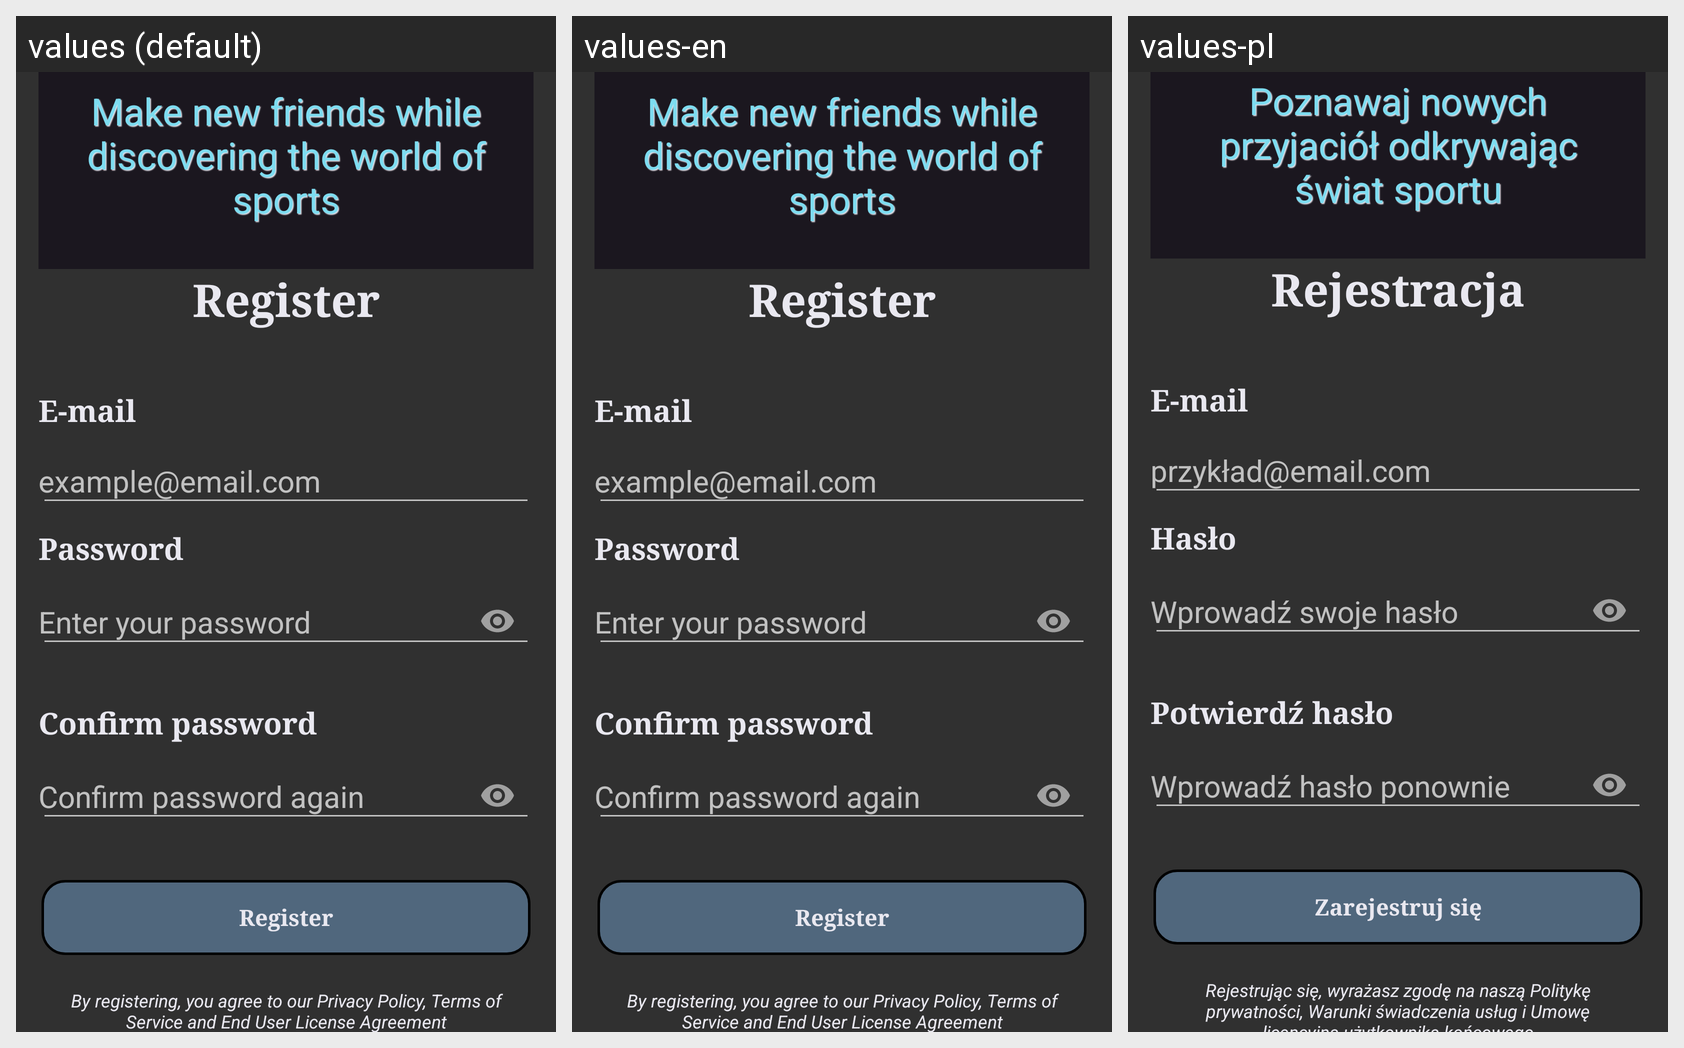

The Android screen above is rendered under several locales of the same app. Produce the string resources it draws, with the default and per-locale values.
Android screen res/layout/register_fragment.xml rendered under 3 locales, left to right: values (default), values-en, values-pl. Device: Nexus 5 (rendered at 1080×1920; each locale shown at half size, 540×960, under a caption strip naming it); theme AppTheme.
Strings drawn on this screen, with the default value and each locale's value (text and hints the layout hard-codes, and strings that could not be matched under every locale, appear in the picture but are not listed):

welcomeScreenText
  values: Make new friends while discovering the world of sports
  values-en: Make new friends while discovering the world of sports
  values-pl: Poznawaj nowych przyjaciół odkrywając świat sportu

register
  values: Register
  values-en: Register
  values-pl: Rejestracja

e_mail
  values: E-mail
  values-en: E-mail
  values-pl: E-mail

password
  values: Password
  values-en: Password
  values-pl: Hasło

confirmPassword
  values: Confirm password
  values-en: Confirm password
  values-pl: Potwierdź hasło

registerButton
  values: Register
  values-en: Register
  values-pl: Zarejestruj się

acceptDocuments
  values: By registering, you agree to our Privacy Policy, Terms of Service and End User License Agreement
  values-en: By registering, you agree to our Privacy Policy, Terms of Service and End User License Agreement
  values-pl: Rejestrując się, wyrażasz zgodę na naszą Politykę prywatności, Warunki świadczenia usług i Umowę licencyjną użytkownika końcowego
